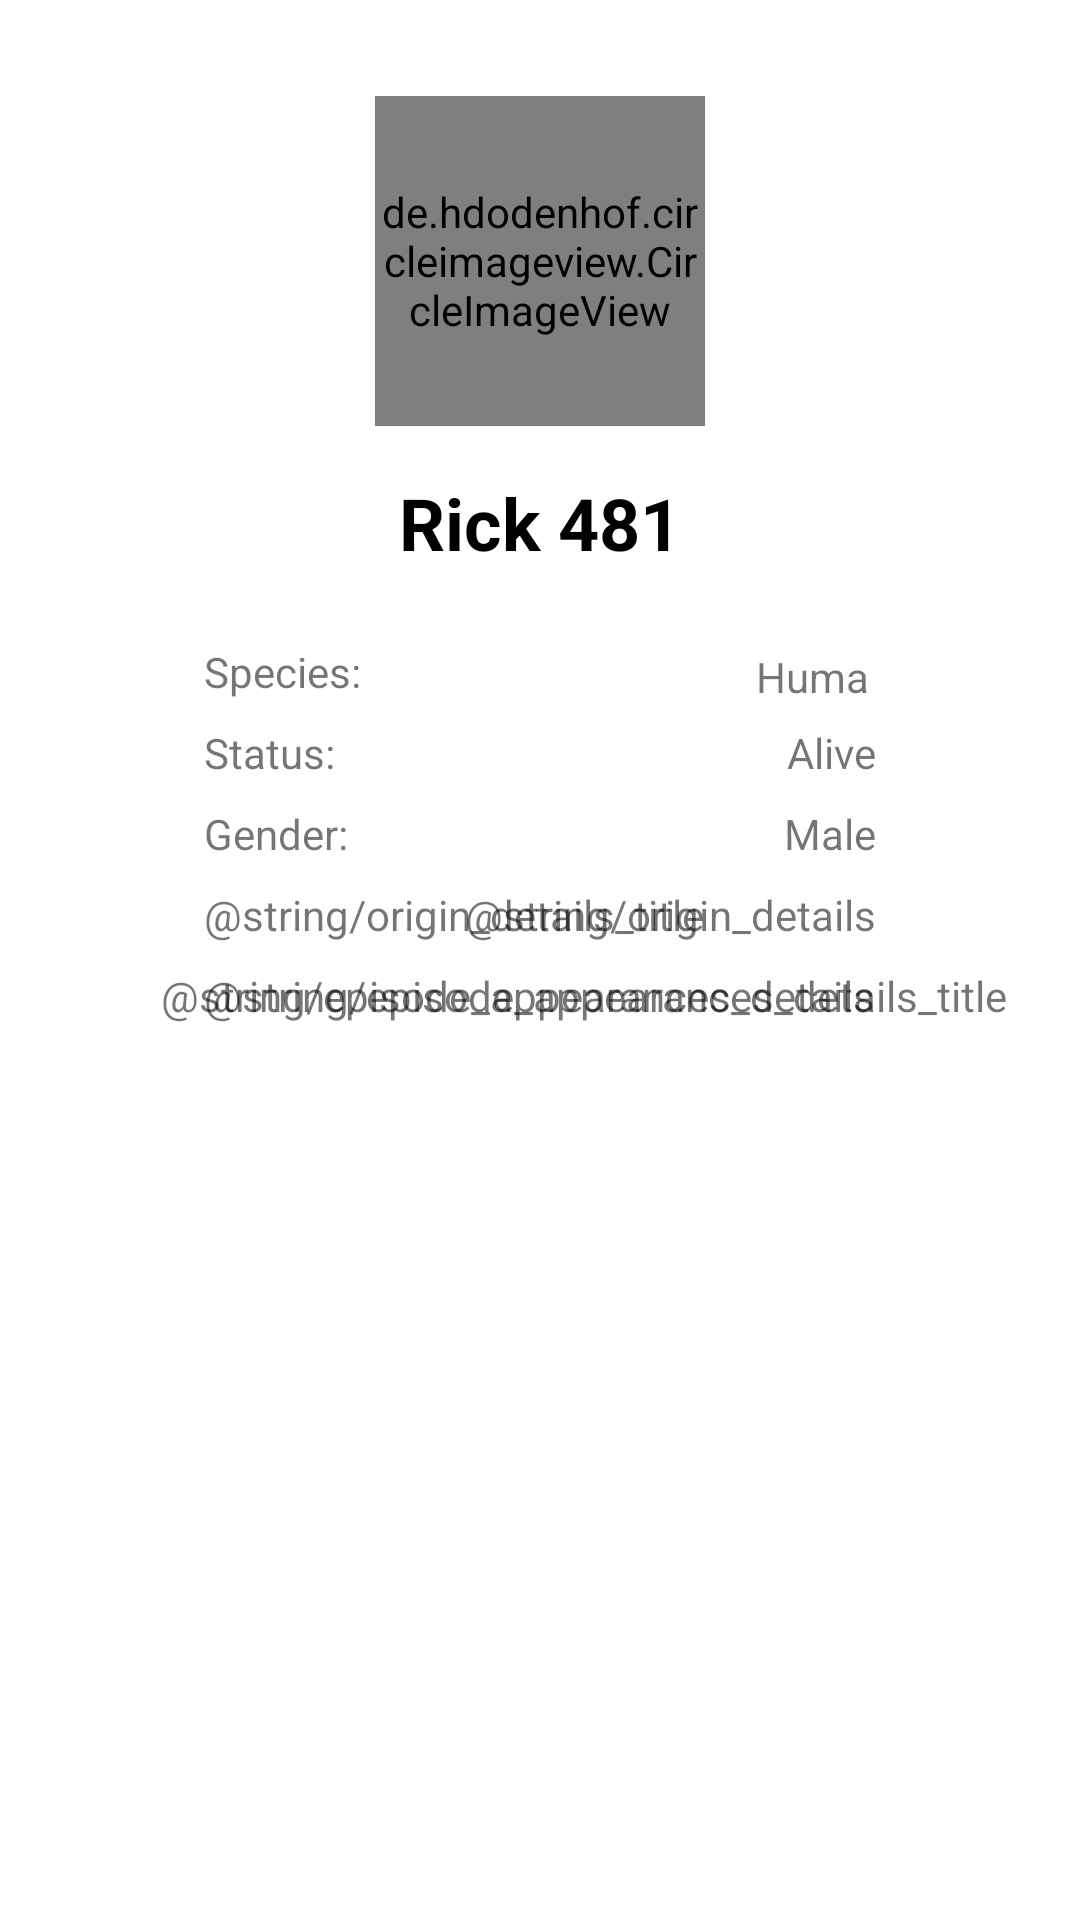

Android layout source for this screen:
<!-- AndroidManifest.xml: application theme Theme.Lab8 -->
<!-- res/layout/fragment_character_details.xml -->
<?xml version="1.0" encoding="utf-8"?>
<androidx.constraintlayout.widget.ConstraintLayout xmlns:android="http://schemas.android.com/apk/res/android"
    xmlns:tools="http://schemas.android.com/tools"
    android:layout_width="match_parent"
    android:layout_height="match_parent"
    xmlns:app="http://schemas.android.com/apk/res-auto"
    tools:context=".CharacterDetailsFragment">

    <de.hdodenhof.circleimageview.CircleImageView
        android:layout_marginTop="@dimen/topMargin_profile_image"
        android:id="@+id/profile_image"
        android:layout_width="@dimen/profile_image_width"
        android:layout_height="@dimen/profile_image_height"
        android:src="@drawable/rick"
        app:civ_border_width="0dp"
        app:civ_border_color="#FF000000"
        app:layout_constraintTop_toTopOf="parent"
        app:layout_constraintStart_toStartOf="parent"
        app:layout_constraintEnd_toEndOf="parent"
        app:layout_constraintBottom_toTopOf="@id/character_name"/>

    <TextView
        android:layout_marginVertical="@dimen/vertical_distance_name"
        android:id="@+id/character_name"
        android:layout_width="wrap_content"
        android:layout_height="wrap_content"
        android:text="@string/character_name"
        android:textStyle="bold"
        android:textColor="@color/black"
        android:textSize="@dimen/name_size"
        app:layout_constraintStart_toStartOf="parent"
        app:layout_constraintEnd_toEndOf="parent"
        app:layout_constraintTop_toBottomOf="@id/profile_image"
        app:layout_constraintBottom_toTopOf="@id/species_title"/>

    <TextView
        android:layout_marginTop="@dimen/top_distance_details"
        android:id="@+id/species_title"
        app:layout_constraintTop_toBottomOf="@id/character_name"
        app:layout_constraintStart_toStartOf="parent"
        android:layout_marginStart="@dimen/border_distance"
        android:text="@string/species_title"
        android:layout_height="wrap_content"
        android:layout_width="wrap_content"
        app:layout_constraintBottom_toTopOf="@id/status_title" />

    <TextView
        android:id="@+id/status_title"
        android:layout_width="wrap_content"
        android:layout_height="wrap_content"
        app:layout_constraintTop_toBottomOf="@id/species_title"
        app:layout_constraintStart_toStartOf="@id/species_title"
        android:layout_marginTop="@dimen/top_distance_details"
        android:text="@string/status_title"
        app:layout_constraintBottom_toTopOf="@id/gender_title"/>

    <TextView
        android:layout_width="wrap_content"
        android:layout_height="wrap_content"
        android:id="@+id/gender_title"
        app:layout_constraintStart_toStartOf="@id/species_title"
        android:text="@string/gender_title"
        app:layout_constraintTop_toBottomOf="@id/status_title"
        android:layout_marginTop="@dimen/top_distance_details" />

    <TextView
        android:id="@+id/species_details"
        android:layout_width="40dp"
        android:layout_height="16dp"
        android:layout_marginEnd="@dimen/border_distance"
        android:text="@string/species_detail_string"
        app:layout_constraintBottom_toBottomOf="@id/species_title"
        app:layout_constraintEnd_toEndOf="parent"
        app:layout_constraintTop_toTopOf="@id/species_title" />
    <TextView
        android:layout_width="wrap_content"
        android:layout_height="wrap_content"
        android:id="@+id/status_details"
        app:layout_constraintEnd_toEndOf="@id/species_details"
        app:layout_constraintTop_toTopOf="@id/status_title"
        app:layout_constraintBottom_toBottomOf="@id/status_title"
        android:text="@string/status_details_string"
        />
    <TextView
        android:layout_width="wrap_content"
        android:layout_height="wrap_content"
        android:id="@+id/gender_details"
        app:layout_constraintEnd_toEndOf="@id/species_details"
        app:layout_constraintTop_toTopOf="@id/gender_title"
        app:layout_constraintBottom_toBottomOf="@id/gender_title"
        android:text="@string/gender_details_string"
        />
    <TextView
        android:layout_width="wrap_content"
        android:layout_height="wrap_content"
        android:id="@+id/origin_title"
        android:text="@string/origin_details_title"
        app:layout_constraintStart_toStartOf="@id/species_title"
        app:layout_constraintTop_toBottomOf="@id/gender_title"
        android:layout_marginTop="@dimen/top_distance_details"
        />
    <TextView
        android:layout_width="wrap_content"
        android:layout_height="wrap_content"
        android:id="@+id/episode_title"
        android:text="@string/episode_appearances_details_title"
        app:layout_constraintStart_toStartOf="@id/species_title"
        app:layout_constraintTop_toBottomOf="@id/origin_details"
        android:layout_marginTop="@dimen/top_distance_details"
        />
    <TextView
        android:layout_width="wrap_content"
        android:layout_height="wrap_content"
        android:id="@+id/episode_details"
        android:text="@string/episode_appearances_details"
        app:layout_constraintEnd_toEndOf="@id/species_details"
        app:layout_constraintBottom_toBottomOf="@id/episode_title"
        app:layout_constraintTop_toTopOf="@id/episode_title"
        />
    <TextView
        android:layout_width="wrap_content"
        android:layout_height="wrap_content"
        android:id="@+id/origin_details"
        android:text="@string/origin_details"
        app:layout_constraintEnd_toEndOf="@id/species_details"
        app:layout_constraintBottom_toBottomOf="@id/origin_title"
        app:layout_constraintTop_toTopOf="@id/origin_title"
        />


</androidx.constraintlayout.widget.ConstraintLayout>
<!-- resources referenced by this layout -->
<resources>
  <color name="black">#FF000000</color>
  <dimen name="border_distance">68dp</dimen>
  <dimen name="name_size">24sp</dimen>
  <dimen name="profile_image_height">110dp</dimen>
  <dimen name="profile_image_width">110dp</dimen>
  <dimen name="topMargin_profile_image">32dp</dimen>
  <dimen name="top_distance_details">8dp</dimen>
  <dimen name="vertical_distance_name">16dp</dimen>
  <string name="character_name">Rick 481</string>
  <string name="gender_details_string">Male</string>
  <string name="gender_title">Gender:</string>
  <string name="species_detail_string">Human</string>
  <string name="species_title">Species:</string>
  <string name="status_details_string">Alive</string>
  <string name="status_title">Status:</string>
  <style name="Theme.Lab8" parent="Theme.MaterialComponents.DayNight.NoActionBar">
          
          <item name="colorPrimary">@color/middle_brown</item>
          <item name="colorPrimaryVariant">@color/dark_brown</item>
          <item name="colorOnPrimary">@color/white</item>
          
          <item name="colorSecondary">@color/dark_soft_brown</item>
          <item name="colorSecondaryVariant">@color/teal_700</item>
          <item name="colorOnSecondary">@color/white</item>
          
          <item name="android:statusBarColor" tools:targetApi="l">?attr/colorPrimaryVariant</item>
          
      </style>
  <color name="middle_brown">#897667</color>
  <color name="dark_brown">#35281D</color>
  <color name="white">#FFFFFFFF</color>
  <color name="dark_soft_brown">#8C805B</color>
  <color name="teal_700">#FF018786</color>
</resources>
